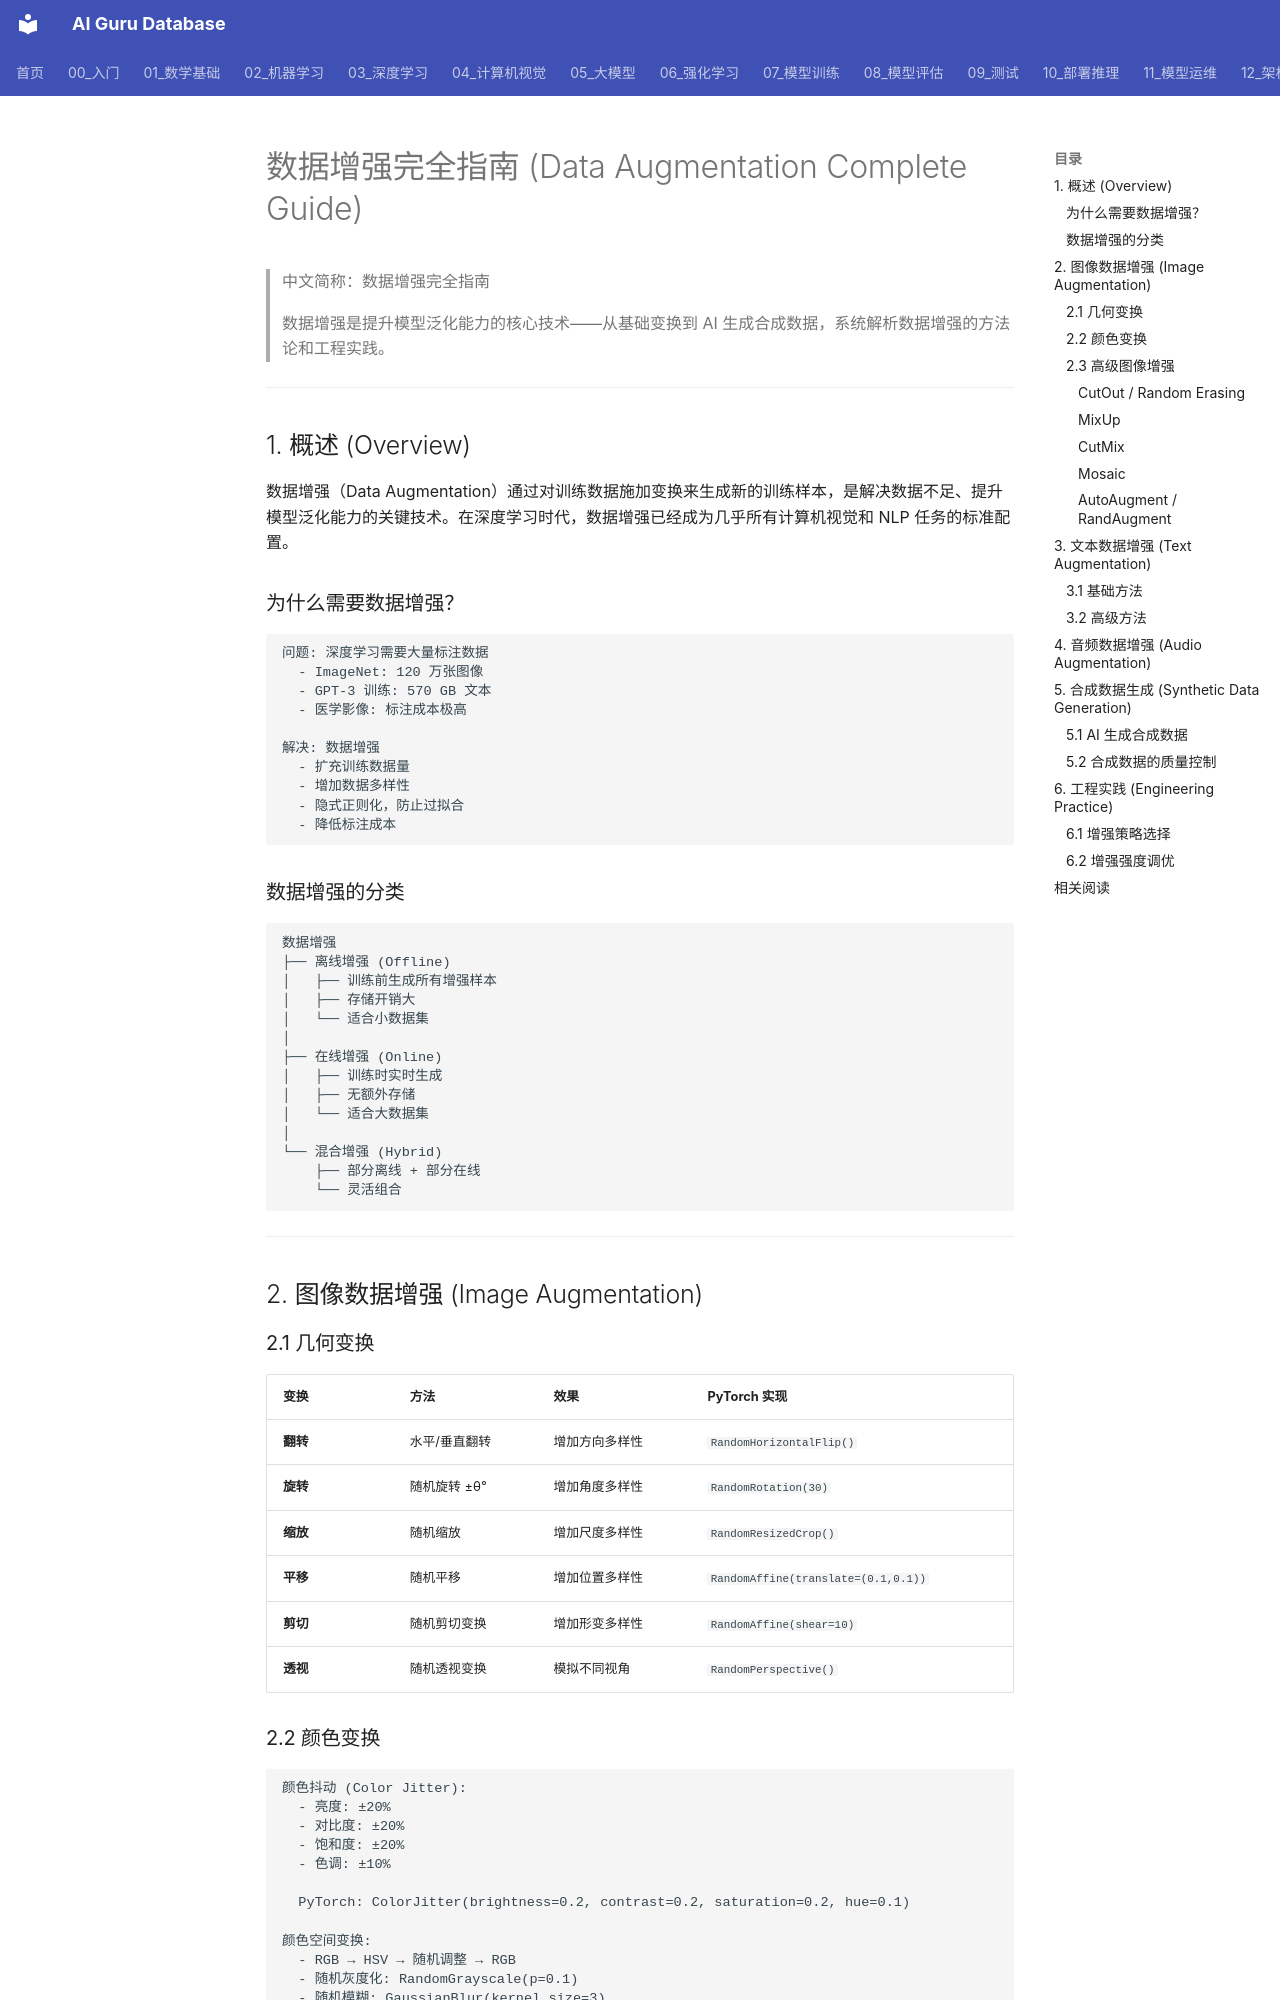

repository: ai-guru-global/ai-guru-database · page: 07_模型训练/02_数据工程/03_数据_Augmentation/index.html · generator: mkdocs

---
title: "数据增强完全指南 (Data Augmentation Complete Guide)"
category: 07-model-training-data
tags: ["model-training", "data-augmentation", "training-data", "synthetic-data", "regularization"]
summary: "数据增强是提升模型泛化能力的核心技术——从基础变换到 AI 生成合成数据，系统解析数据增强的方法论和工程实践。"
created: 2026-07-02
updated: 2026-07-02
tier: core
aliases:
  - "Data Augmentation"
  - "Data Augmentation Complete Guide"
  - Data_Augmentation
sources: []

name_zh: "数据增强完全指南"
---
# 数据增强完全指南 (Data Augmentation Complete Guide)

> 中文简称：数据增强完全指南

> 数据增强是提升模型泛化能力的核心技术——从基础变换到 AI 生成合成数据，系统解析数据增强的方法论和工程实践。

---

## 1. 概述 (Overview)

数据增强（Data Augmentation）通过对训练数据施加变换来生成新的训练样本，是解决数据不足、提升模型泛化能力的关键技术。在深度学习时代，数据增强已经成为几乎所有计算机视觉和 NLP 任务的标准配置。

### 为什么需要数据增强？

```
问题: 深度学习需要大量标注数据
  - ImageNet: 120 万张图像
  - GPT-3 训练: 570 GB 文本
  - 医学影像: 标注成本极高

解决: 数据增强
  - 扩充训练数据量
  - 增加数据多样性
  - 隐式正则化，防止过拟合
  - 降低标注成本
```

### 数据增强的分类

```
数据增强
├── 离线增强 (Offline)
│   ├── 训练前生成所有增强样本
│   ├── 存储开销大
│   └── 适合小数据集
│
├── 在线增强 (Online)
│   ├── 训练时实时生成
│   ├── 无额外存储
│   └── 适合大数据集
│
└── 混合增强 (Hybrid)
    ├── 部分离线 + 部分在线
    └── 灵活组合
```

---

## 2. 图像数据增强 (Image Augmentation)
